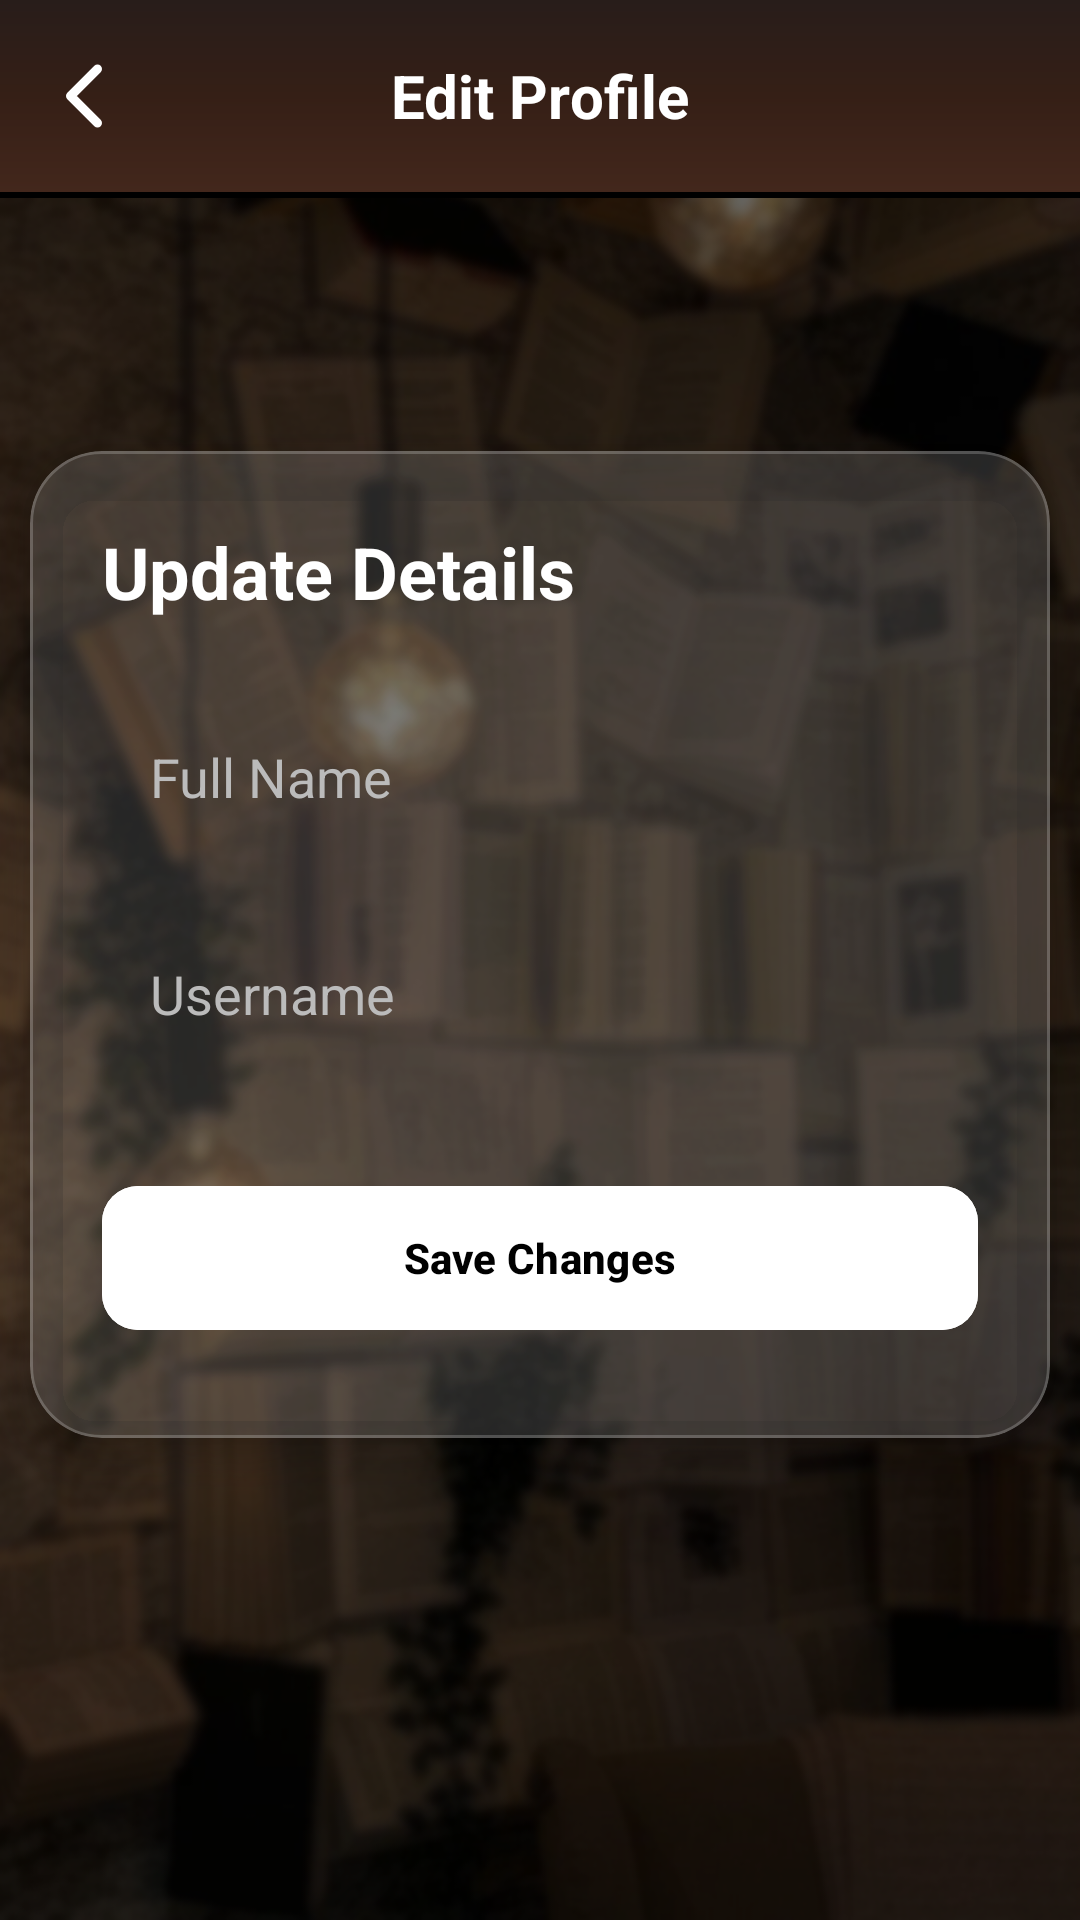

Write the Android layout XML for this screen, with the resource values it uses.
<!-- AndroidManifest.xml: application theme Theme.Bookshelf -->
<!-- res/layout/activity_edit_profile.xml -->
<?xml version="1.0" encoding="utf-8"?>
<androidx.constraintlayout.widget.ConstraintLayout
    xmlns:android="http://schemas.android.com/apk/res/android"
    xmlns:app="http://schemas.android.com/apk/res-auto"
    xmlns:tools="http://schemas.android.com/tools"
    android:layout_width="match_parent"
    android:layout_height="match_parent"
    android:background="@drawable/background">

    <androidx.appcompat.widget.Toolbar
        android:id="@+id/toolbar"
        android:layout_width="match_parent"
        android:layout_height="?attr/actionBarSize"
        android:background="@drawable/blurred_brown_gradient"
        android:theme="@style/ThemeOverlay.AppCompat.Dark.ActionBar"
        app:navigationIcon="@drawable/chevron_back"
        app:navigationIconTint="@color/white"
        app:layout_constraintTop_toTopOf="parent">

        <TextView
            android:layout_width="wrap_content"
            android:layout_height="wrap_content"
            android:layout_gravity="center"
            android:text="Edit Profile"
            android:textColor="@color/white"
            android:textSize="20sp"
            android:textStyle="bold" />
    </androidx.appcompat.widget.Toolbar>

    <View
        android:id="@+id/toolbar_line"
        android:layout_width="match_parent"
        android:layout_height="2dp"
        android:background="@color/black"
        app:layout_constraintTop_toBottomOf="@id/toolbar" />

    <com.google.android.material.card.MaterialCardView
        android:id="@+id/editProfileCard"
        android:layout_width="match_parent"
        android:layout_height="wrap_content"
        android:layout_marginHorizontal="10dp"
        app:cardBackgroundColor="#26FFFFFF"
        app:cardCornerRadius="24dp"
        app:cardElevation="8dp"
        app:strokeColor="#33FFFFFF"
        app:strokeWidth="1dp"
        app:layout_constraintBottom_toBottomOf="parent"
        app:layout_constraintEnd_toEndOf="parent"
        app:layout_constraintStart_toStartOf="parent"
        app:layout_constraintTop_toBottomOf="@id/toolbar"
        app:layout_constraintVertical_bias="0.35">

        <androidx.constraintlayout.widget.ConstraintLayout
            android:layout_width="match_parent"
            android:layout_height="wrap_content"
            android:padding="24dp">

            <TextView
                android:id="@+id/tv_edit_label"
                android:layout_width="wrap_content"
                android:layout_height="wrap_content"
                android:text="Update Details"
                android:textColor="@color/white"
                android:textSize="24sp"
                android:textStyle="bold"
                app:layout_constraintStart_toStartOf="parent"
                app:layout_constraintTop_toTopOf="parent" />

            <EditText
                android:id="@+id/editRealName"
                android:layout_width="match_parent"
                android:layout_height="wrap_content"
                android:layout_marginTop="24dp"
                android:hint="Full Name"
                android:padding="16dp"
                android:background="@drawable/button_border"
                android:textColor="#FFFFFF"
                android:textColorHint="@color/hint_grey"
                app:layout_constraintTop_toBottomOf="@id/tv_edit_label" />

            <EditText
                android:id="@+id/editUsername"
                android:layout_width="match_parent"
                android:layout_height="wrap_content"
                android:layout_marginTop="16dp"
                android:hint="Username"
                android:padding="16dp"
                android:background="@drawable/button_border"
                android:textColor="#FFFFFF"
                android:textColorHint="@color/hint_grey"
                app:layout_constraintTop_toBottomOf="@+id/editRealName" />

            <com.google.android.material.button.MaterialButton
                android:id="@+id/btn_save_profile"
                android:layout_width="match_parent"
                android:layout_height="56dp"
                android:layout_marginTop="32dp"
                android:layout_marginBottom="8dp"
                android:backgroundTint="@color/white"
                android:text="Save Changes"
                android:textColor="@color/black"
                android:textStyle="bold"
                app:cornerRadius="12dp"
                app:layout_constraintBottom_toBottomOf="parent"
                app:layout_constraintTop_toBottomOf="@+id/editUsername"
                app:layout_constraintVertical_bias="0.0"
                tools:layout_editor_absoluteX="24dp" />

        </androidx.constraintlayout.widget.ConstraintLayout>
    </com.google.android.material.card.MaterialCardView>

</androidx.constraintlayout.widget.ConstraintLayout>
<!-- resources referenced by this layout -->
<resources>
  <color name="black">#FF000000</color>
  <color name="hint_grey">#BBBBBB</color>
  <color name="white">#FFFFFFFF</color>
  <!-- drawable background: png bitmap (drawable, 415359 bytes) -->
  <!-- drawable blurred_brown_gradient (drawable) -->
  <?xml version="1.0" encoding="utf-8"?>
  
  <shape xmlns:android="http://schemas.android.com/apk/res/android"
      android:shape="rectangle">
      <gradient
          android:type="linear"
          android:angle="270"
          android:gradientRadius="600dp"
          android:startColor="#281D1A"
          android:centerColor="#351F16"
          android:endColor="#43271C" />
  </shape>
  <!-- drawable chevron_back (drawable) -->
  <vector xmlns:android="http://schemas.android.com/apk/res/android"
      android:width="32dp"
      android:height="32dp"
      android:viewportWidth="512"
      android:viewportHeight="512">
    <path
        android:pathData="M328,112l-144,144l144,144"
        android:strokeLineJoin="round"
        android:strokeWidth="48"
        android:fillColor="#00000000"
        android:strokeColor="@color/white"
        android:strokeLineCap="round"/>
  </vector>
  <style name="Theme.Bookshelf" parent="Base.Theme.Bookshelf">
          <item name="android:windowLayoutInDisplayCutoutMode" tools:targetApi="p">never</item>
      </style>
  <style name="Base.Theme.Bookshelf" parent="Theme.Material3.DayNight.NoActionBar">
          
          <item name="android:statusBarColor" tools:targetApi="l">@color/black</item>
          <item name="android:windowLightStatusBar">true</item>
          
      </style>
</resources>
